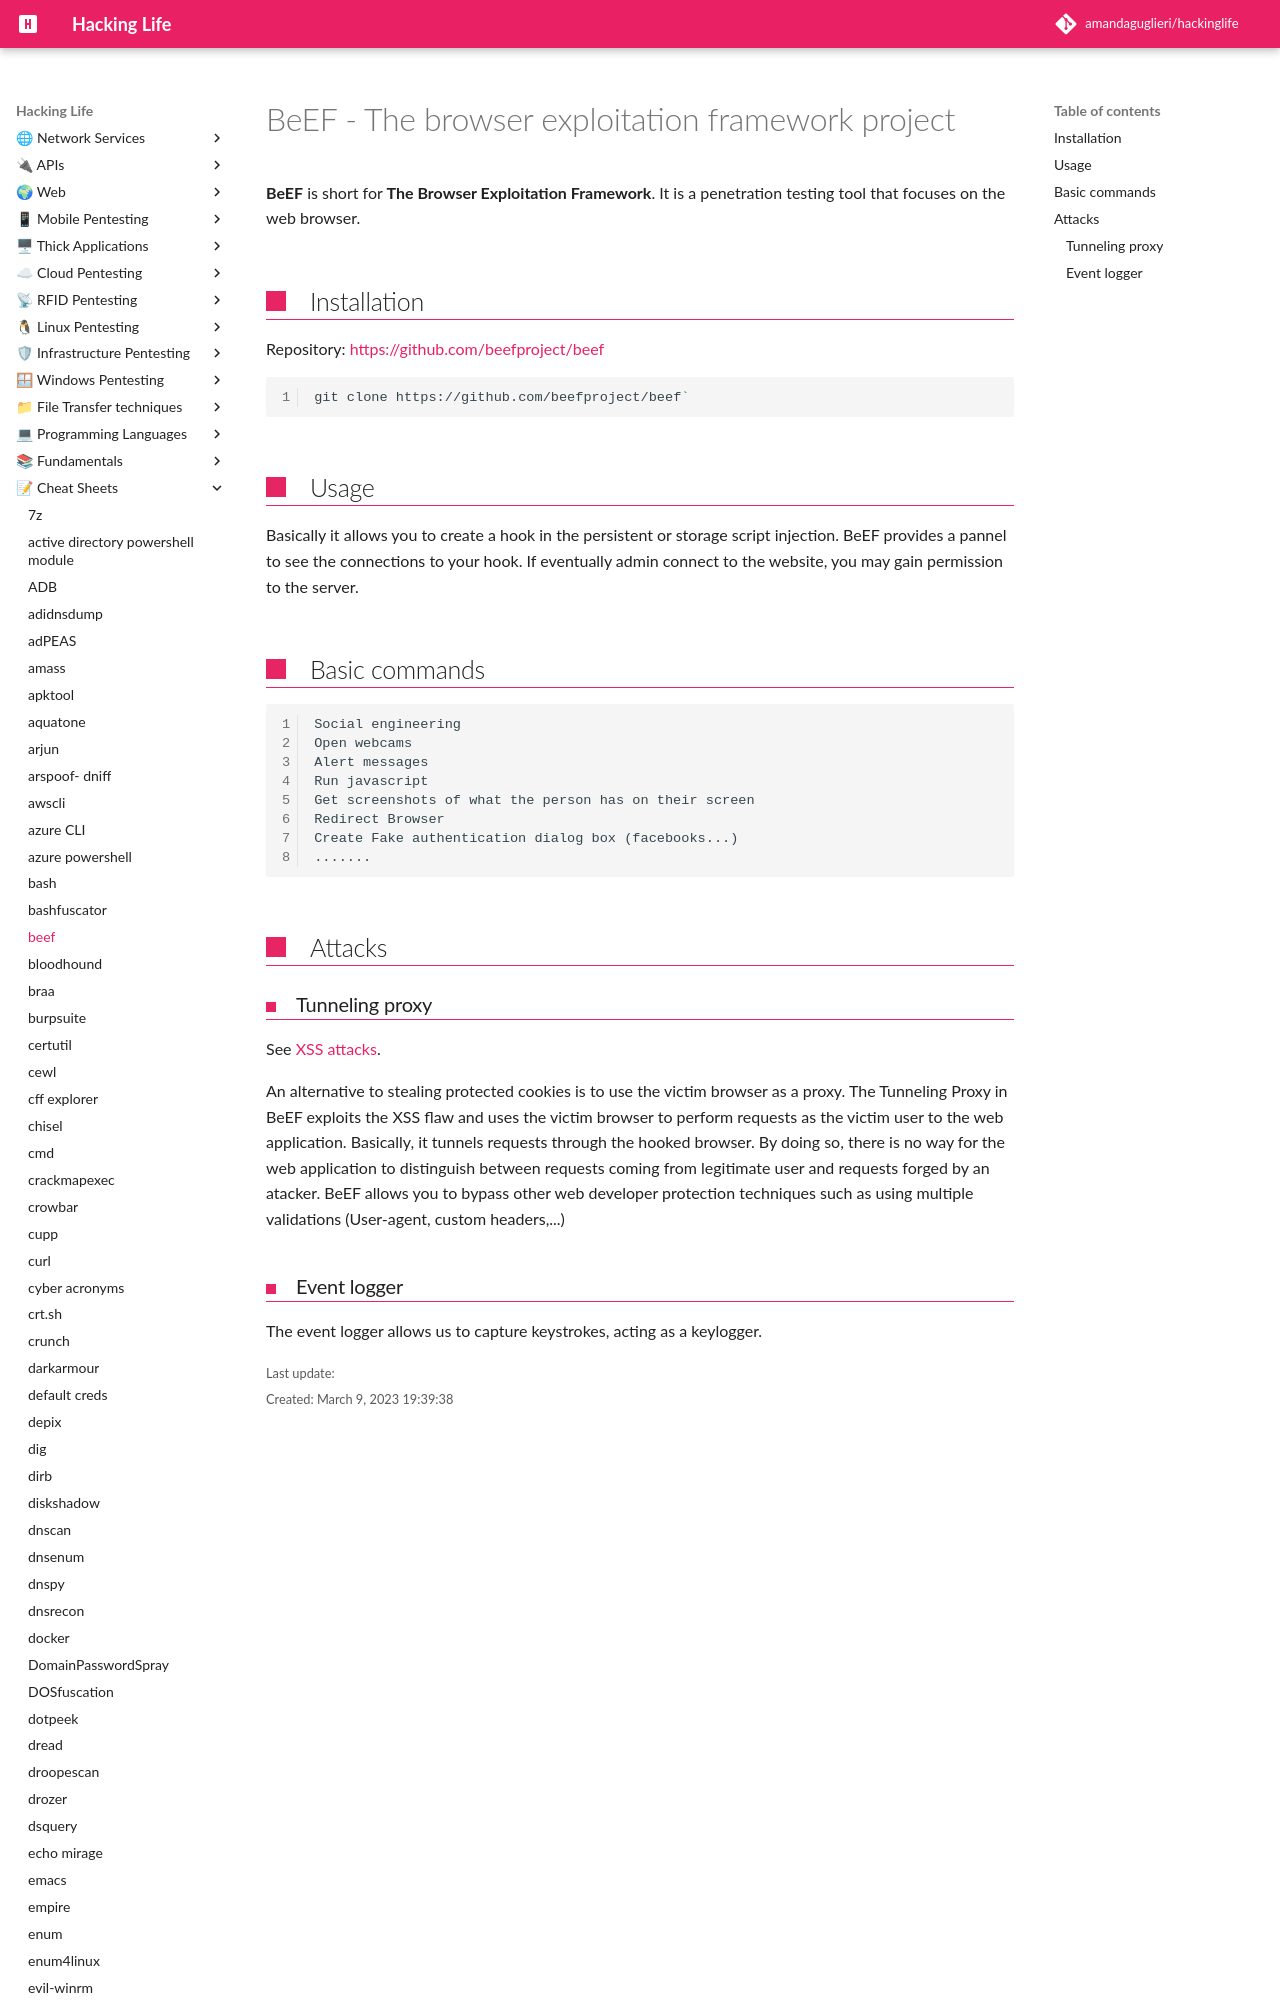

repository: amandaguglieri/hackinglife · page: beef/index.html · generator: mkdocs

---
title: BeEF - The browser exploitation framework project
author: amandaguglieri
draft: false
TableOfContents: true
tags:
  - web pentesting
  - phishing
  - tools
---

# BeEF - The browser exploitation framework project

**BeEF** is short for **The Browser Exploitation Framework**. It is a penetration testing tool that focuses on the web browser.
